Run: headless pygame with SDL's dummy video driver; simulated clock (each Clock.tick advances the game by its frame time, no real sleeping); random seed 0; keys injected as events and as key.get_pressed() state; no mouse input.
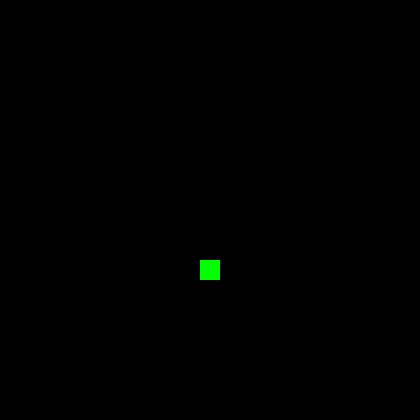
Frame 1 of 4 · flips 1–60 · no input
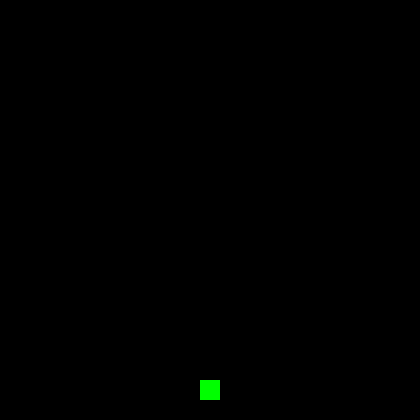
Frame 2 of 4 · flips 61–180 · tapped SPACE, RETURN · held RIGHT (→), D
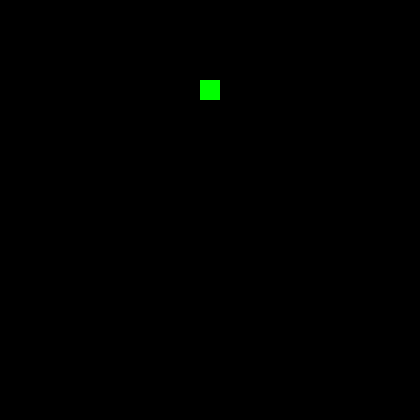
Frame 3 of 4 · flips 181–300 · held DOWN (↓), S
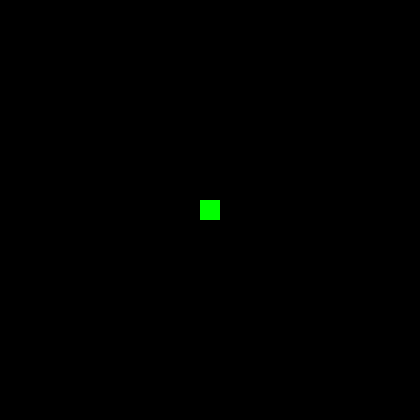
Frame 4 of 4 · flips 301–420 · held LEFT (←), A, UP (↑), W

The pygame program that drew these frames:

import pygame

# переменные
Width = 420
Height = 420
FPS = 2

# Цвета (R, G, B)
BLACK = (0, 0, 0)
WHITE = (255, 255, 255)
RED = (255, 0, 0)
GREEN = (0, 255, 0)
BLUE = (0, 0, 255)

# classes and other


class Snake(pygame.sprite.Sprite):
    def __init__(self):
        pygame.sprite.Sprite.__init__(self)
        self.image = pygame.Surface((20, 20))
        self.image.fill(GREEN)
        self.rect = self.image.get_rect()
        self.rect.center = (Width/2, Height/2)

    def update(self):
        self.rect.y -= 20
        if self.rect.top < 0:
            self.rect.bottom = Height

# initialisation pygame
pygame.init()

# отображение экрана
Display = pygame.display.set_mode((Width, Height))
# создание заголовка
pygame.display.set_caption('snake')

clock = pygame.time.Clock()

all_sprites = pygame.sprite.Group()
snake = Snake()
all_sprites.add(snake)

# body cycle
game_over = False
while not game_over:
    # Держим цикл на нужной нам скорости.
    # Длина кадра = 1/FPS
    clock.tick(FPS)
    # сохраняем события (действия игрока), произошедшие с последнего кадрка
    for event in pygame.event.get():
        # закрытие окна нажатием на крестик
        if event.type == pygame.QUIT:
            game_over = True
    # Обновление
    all_sprites.update()
    # Отрисовка
    Display.fill(BLACK)
    all_sprites.draw(Display)
    # После отрисовки всего, переворачиваем экран
    pygame.display.flip()

pygame.quit()
